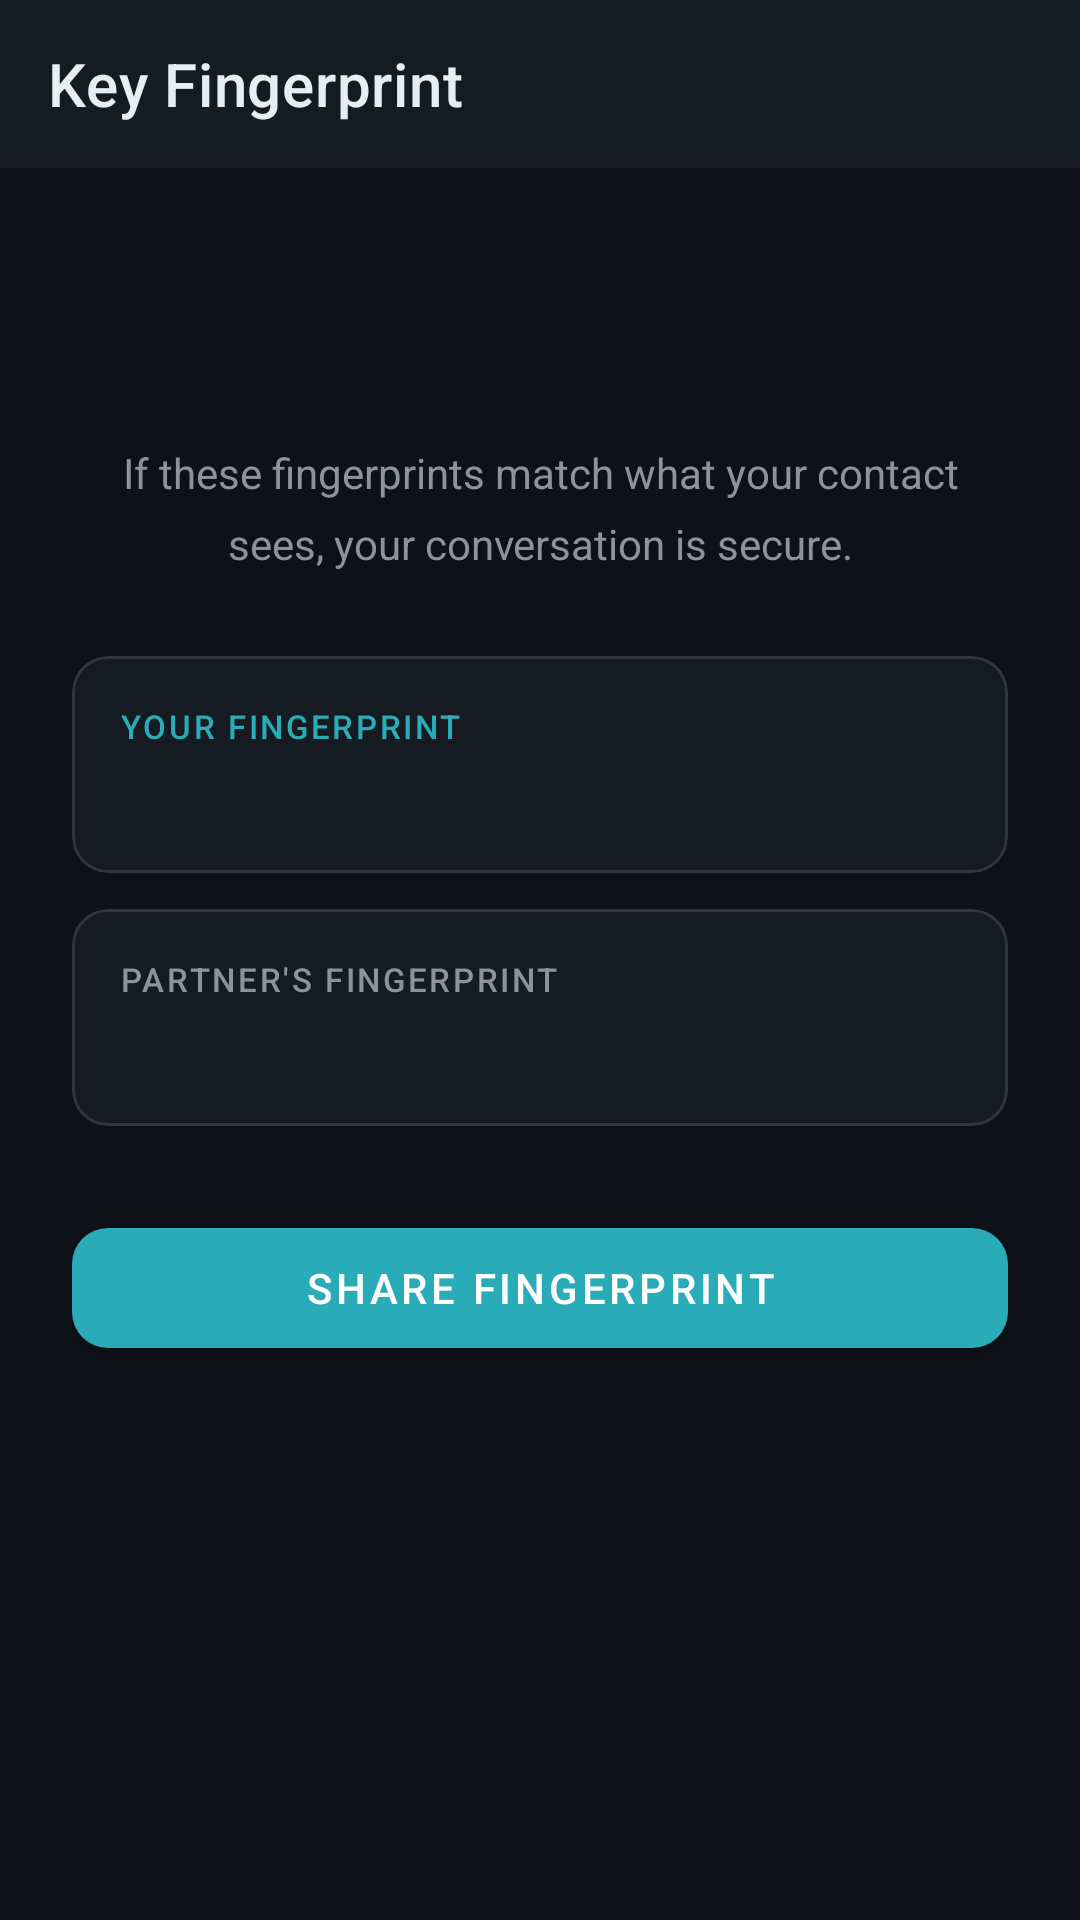

Produce the Android XML layout that renders to this screen, including the resource entries it uses.
<!-- AndroidManifest.xml: application theme Theme.DuoShield -->
<!-- res/layout/activity_key_fingerprint.xml -->
<?xml version="1.0" encoding="utf-8"?>
<LinearLayout xmlns:android="http://schemas.android.com/apk/res/android"
    xmlns:app="http://schemas.android.com/apk/res-auto"
    android:layout_width="match_parent" android:layout_height="match_parent"
    android:orientation="vertical" android:background="@color/ds_background"
    android:fitsSystemWindows="true">
    <com.google.android.material.appbar.MaterialToolbar
        android:id="@+id/toolbar" android:layout_width="match_parent"
        android:layout_height="?attr/actionBarSize"
        style="@style/Widget.DuoShield.Toolbar"
        app:navigationIcon="@drawable/ic_arrow_back"
        app:title="@string/key_fingerprint"/>
    <ScrollView android:layout_width="match_parent" android:layout_height="match_parent"
        android:scrollbars="none">
        <LinearLayout android:layout_width="match_parent" android:layout_height="wrap_content"
            android:orientation="vertical" android:padding="24dp">
            <ImageView android:layout_width="56dp" android:layout_height="56dp"
                android:layout_gravity="center_horizontal"
                android:src="@drawable/ic_lock" app:tint="@color/ds_accent"
                android:contentDescription="key"/>
            <TextView android:layout_width="match_parent" android:layout_height="wrap_content"
                android:layout_marginTop="12dp" android:gravity="center"
                android:text="@string/fingerprint_info"
                android:textColor="@color/ds_text_secondary" android:textSize="14sp"
                android:lineSpacingMultiplier="1.4"/>
            <com.google.android.material.card.MaterialCardView
                android:layout_width="match_parent" android:layout_height="wrap_content"
                android:layout_marginTop="28dp"
                app:cardBackgroundColor="@color/ds_surface" app:cardCornerRadius="12dp"
                app:cardElevation="0dp" app:strokeColor="@color/ds_divider" app:strokeWidth="1dp">
                <LinearLayout android:layout_width="match_parent" android:layout_height="wrap_content"
                    android:orientation="vertical" android:padding="16dp">
                    <TextView android:layout_width="wrap_content" android:layout_height="wrap_content"
                        android:text="@string/your_fingerprint"
                        android:textColor="@color/ds_accent" android:textSize="11sp"
                        android:textAllCaps="true" android:letterSpacing="0.08"
                        android:fontFamily="sans-serif-medium"/>
                    <TextView android:id="@+id/tv_my_fingerprint"
                        android:layout_width="match_parent" android:layout_height="wrap_content"
                        android:layout_marginTop="8dp"
                        android:textColor="@color/ds_text_primary" android:textSize="13sp"
                        android:fontFamily="monospace" android:lineSpacingMultiplier="1.6"
                        android:letterSpacing="0.04"/>
                </LinearLayout>
            </com.google.android.material.card.MaterialCardView>
            <com.google.android.material.card.MaterialCardView
                android:layout_width="match_parent" android:layout_height="wrap_content"
                android:layout_marginTop="12dp"
                app:cardBackgroundColor="@color/ds_surface" app:cardCornerRadius="12dp"
                app:cardElevation="0dp" app:strokeColor="@color/ds_divider" app:strokeWidth="1dp">
                <LinearLayout android:layout_width="match_parent" android:layout_height="wrap_content"
                    android:orientation="vertical" android:padding="16dp">
                    <TextView android:layout_width="wrap_content" android:layout_height="wrap_content"
                        android:text="@string/partner_fingerprint"
                        android:textColor="@color/ds_text_secondary" android:textSize="11sp"
                        android:textAllCaps="true" android:letterSpacing="0.08"
                        android:fontFamily="sans-serif-medium"/>
                    <TextView android:id="@+id/tv_partner_fingerprint"
                        android:layout_width="match_parent" android:layout_height="wrap_content"
                        android:layout_marginTop="8dp"
                        android:textColor="@color/ds_text_primary" android:textSize="13sp"
                        android:fontFamily="monospace" android:lineSpacingMultiplier="1.6"
                        android:letterSpacing="0.04"/>
                </LinearLayout>
            </com.google.android.material.card.MaterialCardView>
            <com.google.android.material.button.MaterialButton
                android:id="@+id/btn_share"
                android:layout_width="match_parent" android:layout_height="52dp"
                android:layout_marginTop="28dp"
                android:text="@string/share_fingerprint"
                app:backgroundTint="@color/ds_accent" app:cornerRadius="12dp"/>
        </LinearLayout>
    </ScrollView>
</LinearLayout>
<!-- resources referenced by this layout -->
<resources>
  <color name="ds_accent">#2AABB8</color>
  <color name="ds_background">#0E1117</color>
  <color name="ds_divider">#30363D</color>
  <color name="ds_surface">#161B22</color>
  <color name="ds_text_primary">#E6EDF3</color>
  <color name="ds_text_secondary">#8B949E</color>
  <string name="fingerprint_info">If these fingerprints match what your contact sees, your conversation is secure.</string>
  <string name="key_fingerprint">Key Fingerprint</string>
  <string name="partner_fingerprint">Partner\'s fingerprint</string>
  <string name="share_fingerprint">Share fingerprint</string>
  <string name="your_fingerprint">Your fingerprint</string>
  <style name="Widget.DuoShield.Toolbar" parent="Widget.MaterialComponents.Toolbar">
          <item name="android:background">@color/ds_toolbar</item>
          <item name="titleTextColor">@color/ds_text_primary</item>
          <item name="subtitleTextColor">@color/ds_text_secondary</item>
          <item name="navigationIconTint">@color/ds_text_primary</item>
      </style>
  <color name="ds_toolbar">#161B22</color>
  <color name="ds_accent_dim">#1A6E79</color>
  <color name="ds_text_on_accent">#FFFFFF</color>
  <color name="ds_danger">#F85149</color>
  <color name="ds_text_tertiary">#484F58</color>
  <color name="ds_accent_ripple">#332AABB8</color>
  <style name="ShapeSmall" parent="ShapeAppearance.MaterialComponents.SmallComponent">
          <item name="cornerFamily">rounded</item>
          <item name="cornerSize">8dp</item>
      </style>
  <style name="ShapeMedium" parent="ShapeAppearance.MaterialComponents.MediumComponent">
          <item name="cornerFamily">rounded</item>
          <item name="cornerSize">12dp</item>
      </style>
  <style name="ShapeLarge" parent="ShapeAppearance.MaterialComponents.LargeComponent">
          <item name="cornerFamily">rounded</item>
          <item name="cornerSize">16dp</item>
      </style>
  <style name="WindowAnim.DuoShield" parent="@android:style/Animation.Activity">
          <item name="android:activityOpenEnterAnimation">@anim/slide_in_right</item>
          <item name="android:activityOpenExitAnimation">@anim/slide_out_left</item>
          <item name="android:activityCloseEnterAnimation">@anim/slide_in_left</item>
          <item name="android:activityCloseExitAnimation">@anim/slide_out_right</item>
      </style>
  <style name="Theme.DuoShield.Dialog" parent="ThemeOverlay.MaterialComponents.MaterialAlertDialog">
          <item name="colorSurface">@color/ds_surface_2</item>
          <item name="colorOnSurface">@color/ds_text_primary</item>
          <item name="colorPrimary">@color/ds_accent</item>
          <item name="android:backgroundDimAmount">0.7</item>
      </style>
  <style name="Theme.DuoShield.BottomSheet" parent="Theme.MaterialComponents.BottomSheetDialog">
          <item name="bottomSheetStyle">@style/Widget.DuoShield.BottomSheet</item>
          <item name="android:statusBarColor">@color/transparent</item>
      </style>
  <style name="Widget.DuoShield.Switch" parent="Widget.MaterialComponents.CompoundButton.Switch">
          <item name="colorPrimary">@color/ds_accent</item>
          <item name="colorControlNormal">@color/ds_text_tertiary</item>
      </style>
  <color name="ds_input_bg">#1C2330</color>
  <color name="ds_input_border_focus">#2AABB8</color>
  <color name="ds_surface_2">#1C2330</color>
  <style name="Widget.DuoShield.BottomSheet" parent="Widget.MaterialComponents.BottomSheet.Modal">
          <item name="backgroundTint">@color/ds_surface_2</item>
          <item name="shapeAppearance">@style/ShapeLarge</item>
      </style>
  <color name="transparent">#00000000</color>
</resources>
